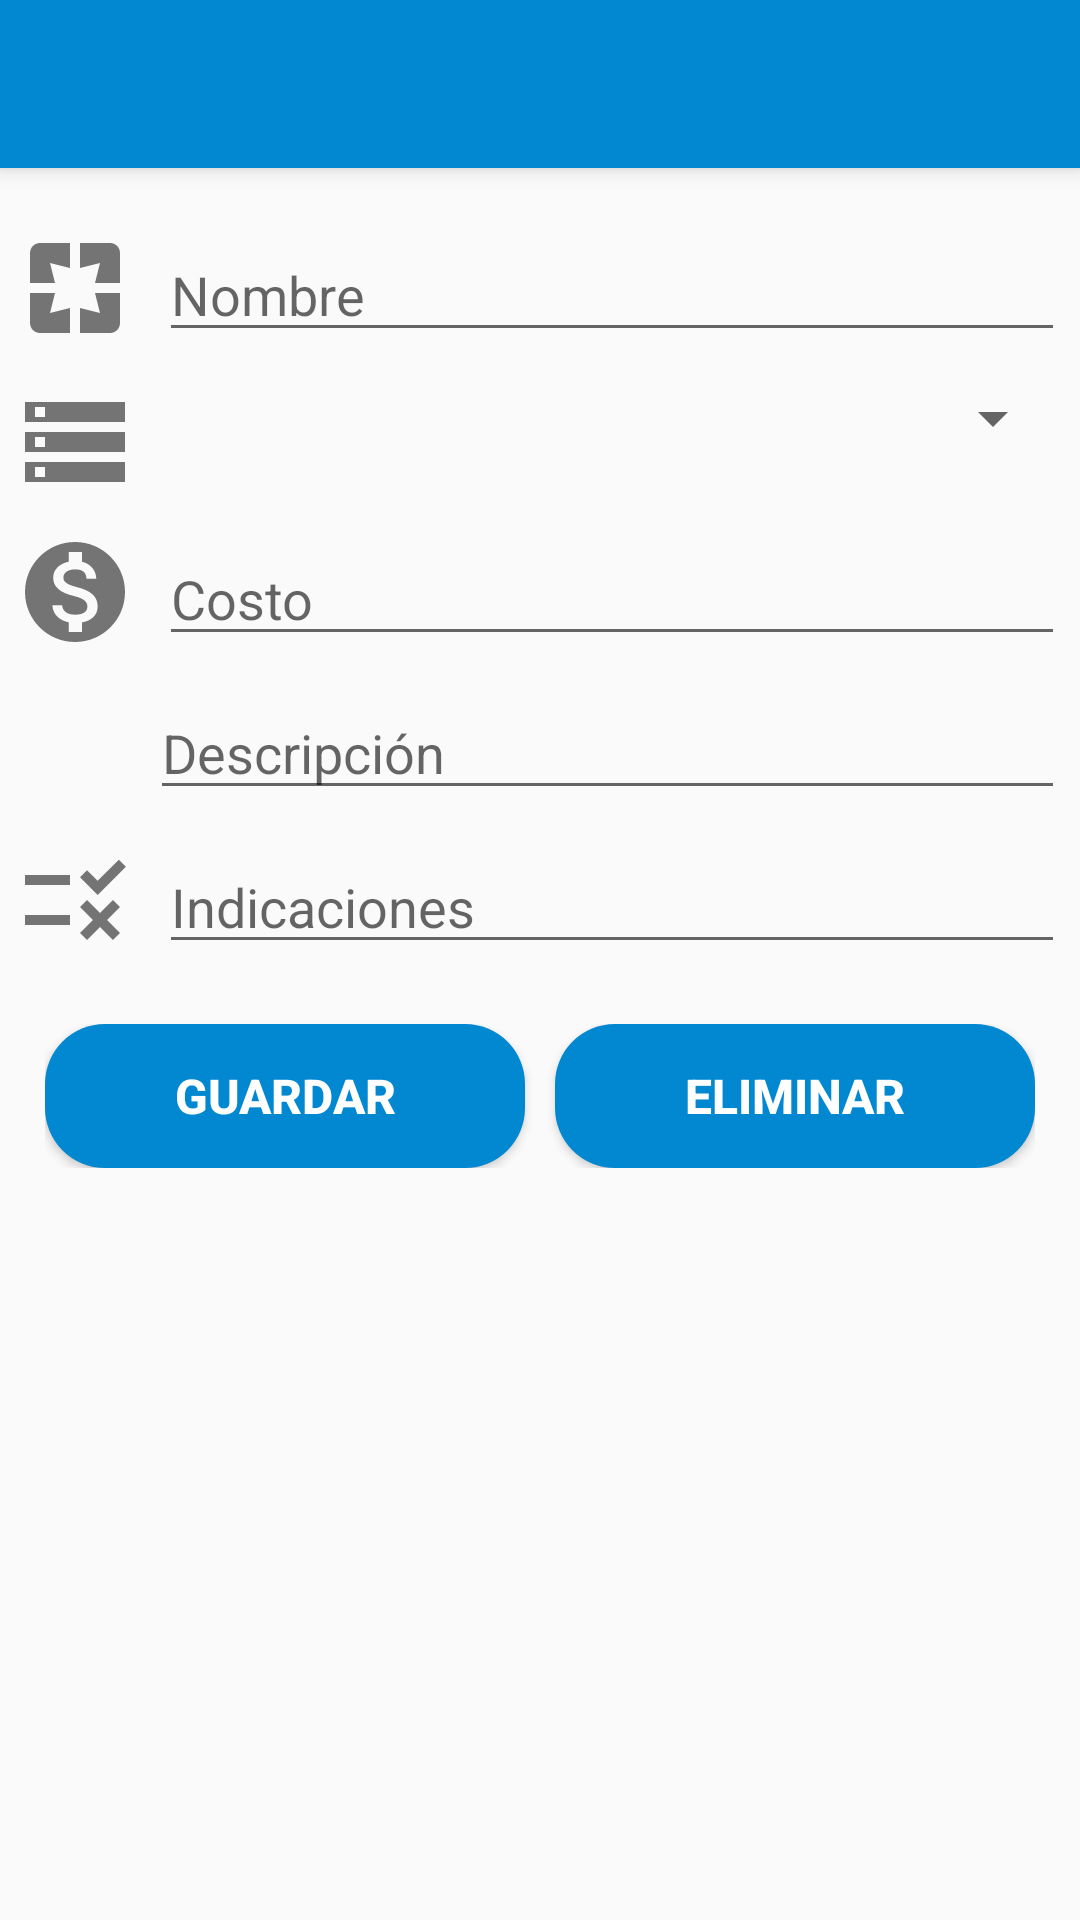

The Android layout XML behind this screen, and the referenced resources:
<!-- AndroidManifest.xml: application theme AppTheme -->
<!-- res/layout/servicios_editar_activity.xml -->
<?xml version="1.0" encoding="utf-8"?>
<androidx.constraintlayout.widget.ConstraintLayout xmlns:android="http://schemas.android.com/apk/res/android"
    xmlns:app="http://schemas.android.com/apk/res-auto"
    xmlns:tools="http://schemas.android.com/tools"
    android:layout_width="match_parent"
    android:layout_height="match_parent"
    tools:context=".ServiciosEditarActivity">

    <ScrollView
        android:layout_width="match_parent"
        android:layout_height="wrap_content"
        app:layout_constraintEnd_toEndOf="parent"
        app:layout_constraintStart_toStartOf="parent"
        app:layout_constraintTop_toBottomOf="@id/custom_toolbar">

        <LinearLayout
            android:layout_width="match_parent"
            android:layout_height="wrap_content"
            android:orientation="vertical">

            <LinearLayout
                android:layout_width="match_parent"
                android:layout_height="match_parent"
                android:layout_marginTop="15dp"
                android:orientation="horizontal"
                android:padding="5dp">

                <ImageView
                    android:id="@+id/imageView8"
                    android:layout_width="wrap_content"
                    android:layout_height="wrap_content"
                    android:layout_marginRight="8dp"
                    android:minWidth="40dp"
                    android:minHeight="40dp"
                    app:srcCompat="@drawable/ic_services" />

                <EditText
                    android:id="@+id/input_editar_nombreServicio"
                    android:layout_width="wrap_content"
                    android:layout_height="wrap_content"
                    android:layout_weight="1"
                    android:ems="10"
                    android:hint="Nombre"
                    android:inputType="textPersonName" />

            </LinearLayout>

            <LinearLayout
                android:layout_width="match_parent"
                android:layout_height="match_parent"
                android:orientation="horizontal"
                android:padding="5dp">

                <ImageView
                    android:id="@+id/imageView9"
                    android:layout_width="wrap_content"
                    android:layout_height="wrap_content"
                    android:layout_marginRight="8dp"
                    android:minWidth="40dp"
                    android:minHeight="40dp"
                    app:srcCompat="@drawable/ic_category" />

                <Spinner
                    android:id="@+id/input_editar_categoriaServicio"
                    android:layout_width="wrap_content"
                    android:layout_height="wrap_content"
                    android:layout_weight="2" />

            </LinearLayout>

            <LinearLayout
                android:layout_width="match_parent"
                android:layout_height="match_parent"
                android:orientation="horizontal"
                android:padding="5dp">

                <ImageView
                    android:id="@+id/imageView10"
                    android:layout_width="wrap_content"
                    android:layout_height="wrap_content"
                    android:layout_marginRight="8dp"
                    android:minWidth="40dp"
                    android:minHeight="40dp"
                    app:srcCompat="@drawable/ic_money" />

                <EditText
                    android:id="@+id/input_editar_costoServicio"
                    android:layout_width="wrap_content"
                    android:layout_height="wrap_content"
                    android:layout_weight="1"
                    android:ems="10"
                    android:hint="Costo"
                    android:inputType="numberDecimal" />

            </LinearLayout>

            <LinearLayout
                android:layout_width="match_parent"
                android:layout_height="match_parent"
                android:orientation="horizontal"
                android:padding="5dp">

                <ImageView
                    android:id="@+id/imageView11"
                    android:layout_width="wrap_content"
                    android:layout_height="wrap_content"
                    android:layout_marginRight="5dp"
                    android:minWidth="40dp"
                    android:minHeight="40dp"
                    app:srcCompat="@drawable/ic_description" />

                <EditText
                    android:id="@+id/input_editar_descripcionServicio"
                    android:layout_width="wrap_content"
                    android:layout_height="wrap_content"
                    android:layout_weight="1"
                    android:ems="10"
                    android:gravity="start|top"
                    android:hint="Descripción"
                    android:inputType="textMultiLine" />

            </LinearLayout>

            <LinearLayout
                android:layout_width="match_parent"
                android:layout_height="match_parent"
                android:orientation="horizontal"
                android:padding="5dp">

                <ImageView
                    android:id="@+id/imageView12"
                    android:layout_width="wrap_content"
                    android:layout_height="wrap_content"
                    android:layout_marginRight="8dp"
                    android:minWidth="40dp"
                    android:minHeight="40dp"
                    app:srcCompat="@drawable/ic_rules" />

                <EditText
                    android:id="@+id/input_editar_indicacionesServicio"
                    android:layout_width="wrap_content"
                    android:layout_height="wrap_content"
                    android:layout_weight="1"
                    android:ems="10"
                    android:hint="Indicaciones"
                    android:inputType="textPersonName" />

            </LinearLayout>

            <LinearLayout
                android:layout_width="match_parent"
                android:layout_height="match_parent"
                android:layout_marginLeft="15dp"
                android:layout_marginTop="15dp"
                android:layout_marginRight="15dp"
                android:layout_marginBottom="50dp"
                android:orientation="horizontal">

                <Button
                    android:id="@+id/btnGuardarEditarServicio"
                    android:layout_width="wrap_content"
                    android:layout_height="wrap_content"
                    android:layout_marginRight="5dp"
                    android:layout_weight="1"
                    android:background="@drawable/rounded_shape"
                    android:text="Guardar"
                    android:textColor="#FFFFFF"
                    android:textSize="16sp"
                    android:textStyle="bold" />

                <Button
                    android:id="@+id/btnEliminarServicio"
                    android:layout_width="wrap_content"
                    android:layout_height="wrap_content"
                    android:layout_marginLeft="5dp"
                    android:layout_weight="1"
                    android:background="@drawable/rounded_shape"
                    android:text="Eliminar"
                    android:textColor="#FFFFFF"
                    android:textSize="16sp"
                    android:textStyle="bold" />
            </LinearLayout>

        </LinearLayout>
    </ScrollView>

    <include
        android:id="@+id/custom_toolbar"
        layout="@layout/custom_toolbar"></include>

</androidx.constraintlayout.widget.ConstraintLayout>
<!-- res/layout/custom_toolbar.xml (included above) -->
<?xml version="1.0" encoding="utf-8"?>
<androidx.appcompat.widget.Toolbar xmlns:android="http://schemas.android.com/apk/res/android"
    xmlns:app="http://schemas.android.com/apk/res-auto"
    android:id="@+id/toolbar"
    android:layout_width="match_parent"
    android:layout_height="?attr/actionBarSize"
    android:background="@color/colorPrimary"
    android:elevation="4dp"
    app:titleTextColor="#FFFFFF"></androidx.appcompat.widget.Toolbar>
<!-- resources referenced by this layout -->
<resources>
  <color name="colorPrimary">#0288d1</color>
  <!-- drawable ic_category (drawable) -->
  <vector android:alpha="0.9" android:height="24dp"
      android:tint="?attr/colorControlNormal" android:viewportHeight="24"
      android:viewportWidth="24" android:width="24dp" xmlns:android="http://schemas.android.com/apk/res/android">
      <path android:fillColor="@android:color/white" android:pathData="M2,20h20v-4L2,16v4zM4,17h2v2L4,19v-2zM2,4v4h20L22,4L2,4zM6,7L4,7L4,5h2v2zM2,14h20v-4L2,10v4zM4,11h2v2L4,13v-2z"/>
  </vector>
  <!-- drawable ic_money (drawable) -->
  <vector android:alpha="0.9" android:height="24dp"
      android:tint="?attr/colorControlNormal" android:viewportHeight="24"
      android:viewportWidth="24" android:width="24dp" xmlns:android="http://schemas.android.com/apk/res/android">
      <path android:fillColor="@android:color/white" android:pathData="M12,2C6.48,2 2,6.48 2,12s4.48,10 10,10 10,-4.48 10,-10S17.52,2 12,2zM13.41,18.09L13.41,20h-2.67v-1.93c-1.71,-0.36 -3.16,-1.46 -3.27,-3.4h1.96c0.1,1.05 0.82,1.87 2.65,1.87 1.96,0 2.4,-0.98 2.4,-1.59 0,-0.83 -0.44,-1.61 -2.67,-2.14 -2.48,-0.6 -4.18,-1.62 -4.18,-3.67 0,-1.72 1.39,-2.84 3.11,-3.21L10.74,4h2.67v1.95c1.86,0.45 2.79,1.86 2.85,3.39L14.3,9.34c-0.05,-1.11 -0.64,-1.87 -2.22,-1.87 -1.5,0 -2.4,0.68 -2.4,1.64 0,0.84 0.65,1.39 2.67,1.91s4.18,1.39 4.18,3.91c-0.01,1.83 -1.38,2.83 -3.12,3.16z"/>
  </vector>
  <!-- drawable ic_rules (drawable) -->
  <vector android:alpha="0.9" android:height="24dp"
      android:tint="?attr/colorControlNormal" android:viewportHeight="24"
      android:viewportWidth="24" android:width="24dp" xmlns:android="http://schemas.android.com/apk/res/android">
      <path android:fillColor="@android:color/white" android:pathData="M16.54,11L13,7.46l1.41,-1.41l2.12,2.12l4.24,-4.24l1.41,1.41L16.54,11zM11,7H2v2h9V7zM21,13.41L19.59,12L17,14.59L14.41,12L13,13.41L15.59,16L13,18.59L14.41,20L17,17.41L19.59,20L21,18.59L18.41,16L21,13.41zM11,15H2v2h9V15z"/>
  </vector>
  <!-- drawable ic_services (drawable) -->
  <vector android:alpha="0.9" android:height="24dp"
      android:tint="?attr/colorControlNormal" android:viewportHeight="24"
      android:viewportWidth="24" android:width="24dp" xmlns:android="http://schemas.android.com/apk/res/android">
      <path android:fillColor="@android:color/white" android:pathData="M3,5v6h5L7,7l4,1L11,3L5,3c-1.1,0 -2,0.9 -2,2zM8,13L3,13v6c0,1.1 0.9,2 2,2h6v-5l-4,1 1,-4zM17,17l-4,-1v5h6c1.1,0 2,-0.9 2,-2v-6h-5l1,4zM19,3h-6v5l4,-1 -1,4h5L21,5c0,-1.1 -0.9,-2 -2,-2z"/>
  </vector>
  <!-- drawable rounded_shape (drawable) -->
  <?xml version="1.0" encoding="utf-8"?>
  <shape xmlns:android="http://schemas.android.com/apk/res/android"
      android:layout_height="match_parent"
      android:layout_width="match_parent"
      android:shape="rectangle">
      <solid android:color="@color/colorPrimary" />
      <corners android:radius="20dp" />
  </shape>
  <style name="AppTheme" parent="Theme.AppCompat.Light.NoActionBar">
          
          <item name="colorPrimary">@color/colorPrimary</item>
          <item name="colorPrimaryDark">@color/colorPrimaryDark</item>
          <item name="colorAccent">@color/colorLight</item>
          <item name="android:homeAsUpIndicator">@drawable/ic_back</item>
      </style>
  <color name="colorPrimaryDark">#005b9f</color>
  <color name="colorLight">#5eb8ff</color>
</resources>
